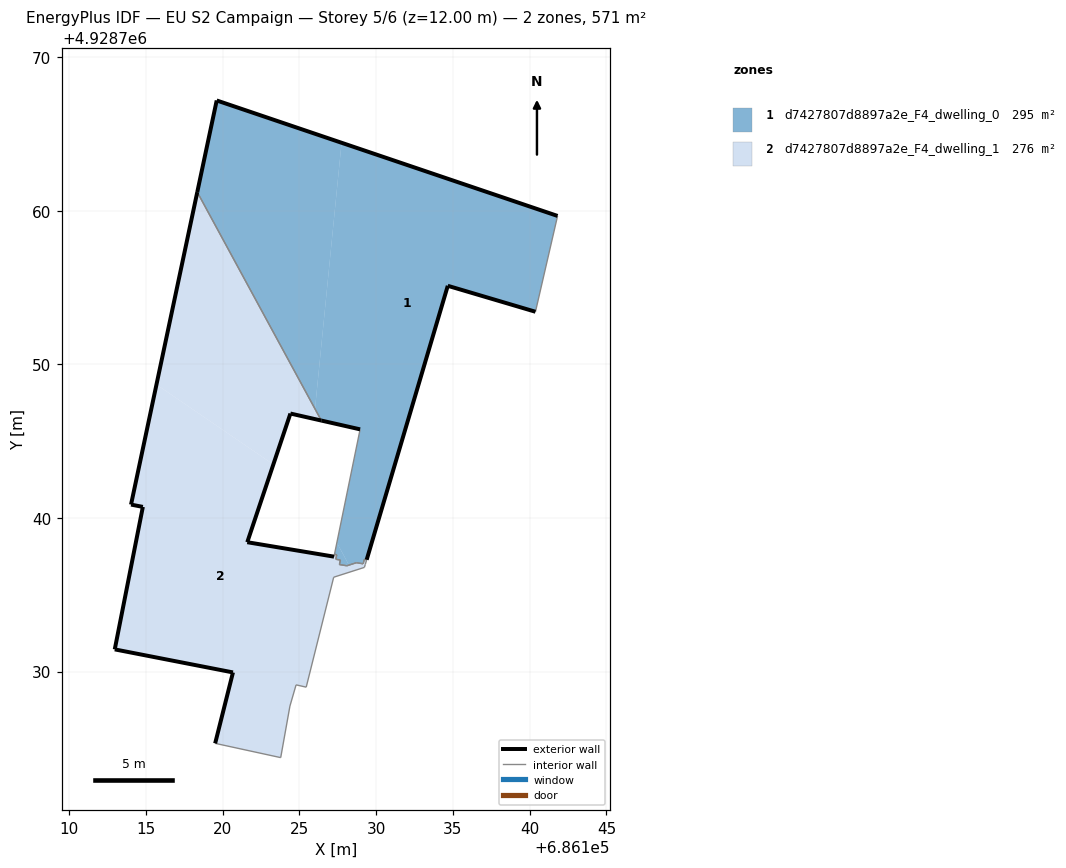
=== STOREY PLAN SPEC (per zone: floor XY polygon, exterior-wall plan segments, windows/doors) ===
zone 1: d7427807d8897a2e_F4_dwelling_0  (295.0 m²)
  floor: (686126.02, 4928747.11) (686127.75, 4928764.44) (686119.62, 4928767.19) (686118.36, 4928761.22)
  floor: (686129.39, 4928737.28) (686134.67, 4928755.12) (686140.38, 4928753.43) (686141.82, 4928759.67) (686127.75, 4928764.44) (686126.02, 4928747.11) (686126.43, 4928746.35) (686128.96, 4928745.77) (686127.45, 4928738.39) (686128.24, 4928736.93) (686128.72, 4928737.09) (686129.15, 4928737.02) (686129.24, 4928737.31)
  floor: (686128.24, 4928736.93) (686127.45, 4928738.39) (686127.29, 4928737.63) (686127.44, 4928737.61) (686127.38, 4928737.31) (686127.67, 4928737.26) (686127.61, 4928736.97) (686128.10, 4928736.89)
  exterior wall: (686128.96, 4928745.77) – (686126.44, 4928746.35)  [2.6 m]
  exterior wall: (686118.35, 4928761.22) – (686119.62, 4928767.19)  [6.1 m]
  exterior wall: (686119.62, 4928767.19) – (686141.82, 4928759.67)  [23.4 m]
  exterior wall: (686140.38, 4928753.43) – (686134.67, 4928755.12)  [6.0 m]
  exterior wall: (686134.67, 4928755.12) – (686129.39, 4928737.28)  [18.6 m]
  interior walls: 12
zone 2: d7427807d8897a2e_F4_dwelling_1  (275.9 m²)
  floor: (686123.31, 4928743.49) (686124.42, 4928746.80) (686125.96, 4928746.46) (686126.02, 4928747.11) (686118.36, 4928761.22) (686115.70, 4928748.69)
  floor: (686123.79, 4928724.39) (686124.39, 4928727.75) (686124.79, 4928729.13) (686125.45, 4928728.98) (686127.24, 4928736.14) (686128.45, 4928736.53) (686128.24, 4928736.93) (686128.10, 4928736.89) (686127.61, 4928736.97) (686127.67, 4928737.26) (686127.38, 4928737.31) (686127.44, 4928737.61) (686127.29, 4928737.63) (686127.26, 4928737.48) (686121.61, 4928738.42) (686123.31, 4928743.49) (686115.70, 4928748.69) (686114.04, 4928740.87) (686114.81, 4928740.72) (686112.98, 4928731.44) (686120.68, 4928729.94) (686119.52, 4928725.32)
  floor: (686126.43, 4928746.35) (686126.02, 4928747.11) (686125.96, 4928746.46)
  floor: (686129.24, 4928736.78) (686129.39, 4928737.28) (686129.24, 4928737.31) (686129.15, 4928737.02) (686128.72, 4928737.09) (686128.24, 4928736.93) (686128.45, 4928736.53)
  exterior wall: (686119.52, 4928725.32) – (686120.68, 4928729.94)  [4.8 m]
  exterior wall: (686120.68, 4928729.94) – (686112.98, 4928731.44)  [7.8 m]
  exterior wall: (686112.98, 4928731.44) – (686114.81, 4928740.72)  [9.5 m]
  exterior wall: (686114.81, 4928740.72) – (686114.04, 4928740.87)  [0.8 m]
  exterior wall: (686114.04, 4928740.87) – (686118.35, 4928761.22)  [20.8 m]
  exterior wall: (686126.44, 4928746.35) – (686124.42, 4928746.80)  [2.1 m]
  exterior wall: (686124.42, 4928746.80) – (686121.61, 4928738.42)  [8.8 m]
  exterior wall: (686121.61, 4928738.42) – (686127.26, 4928737.48)  [5.7 m]
  interior walls: 20

=== DERIVED (storey summary) ===
Building: EU S2 Campaign
Storey: 5 of 6  (floor level z = 12.00 m)
Storey gross floor area: 570.9 m²
Zones on this storey: 2
  - d7427807d8897a2e_F4_dwelling_0: floor 295.0 m²; exterior wall 56.7 m (170.1 m²); WWR 0.0%
  - d7427807d8897a2e_F4_dwelling_1: floor 275.9 m²; exterior wall 60.3 m (180.8 m²); WWR 0.0%
Zone adjacency (shared interzone walls):
  - d7427807d8897a2e_F4_dwelling_0 ↔ d7427807d8897a2e_F4_dwelling_1